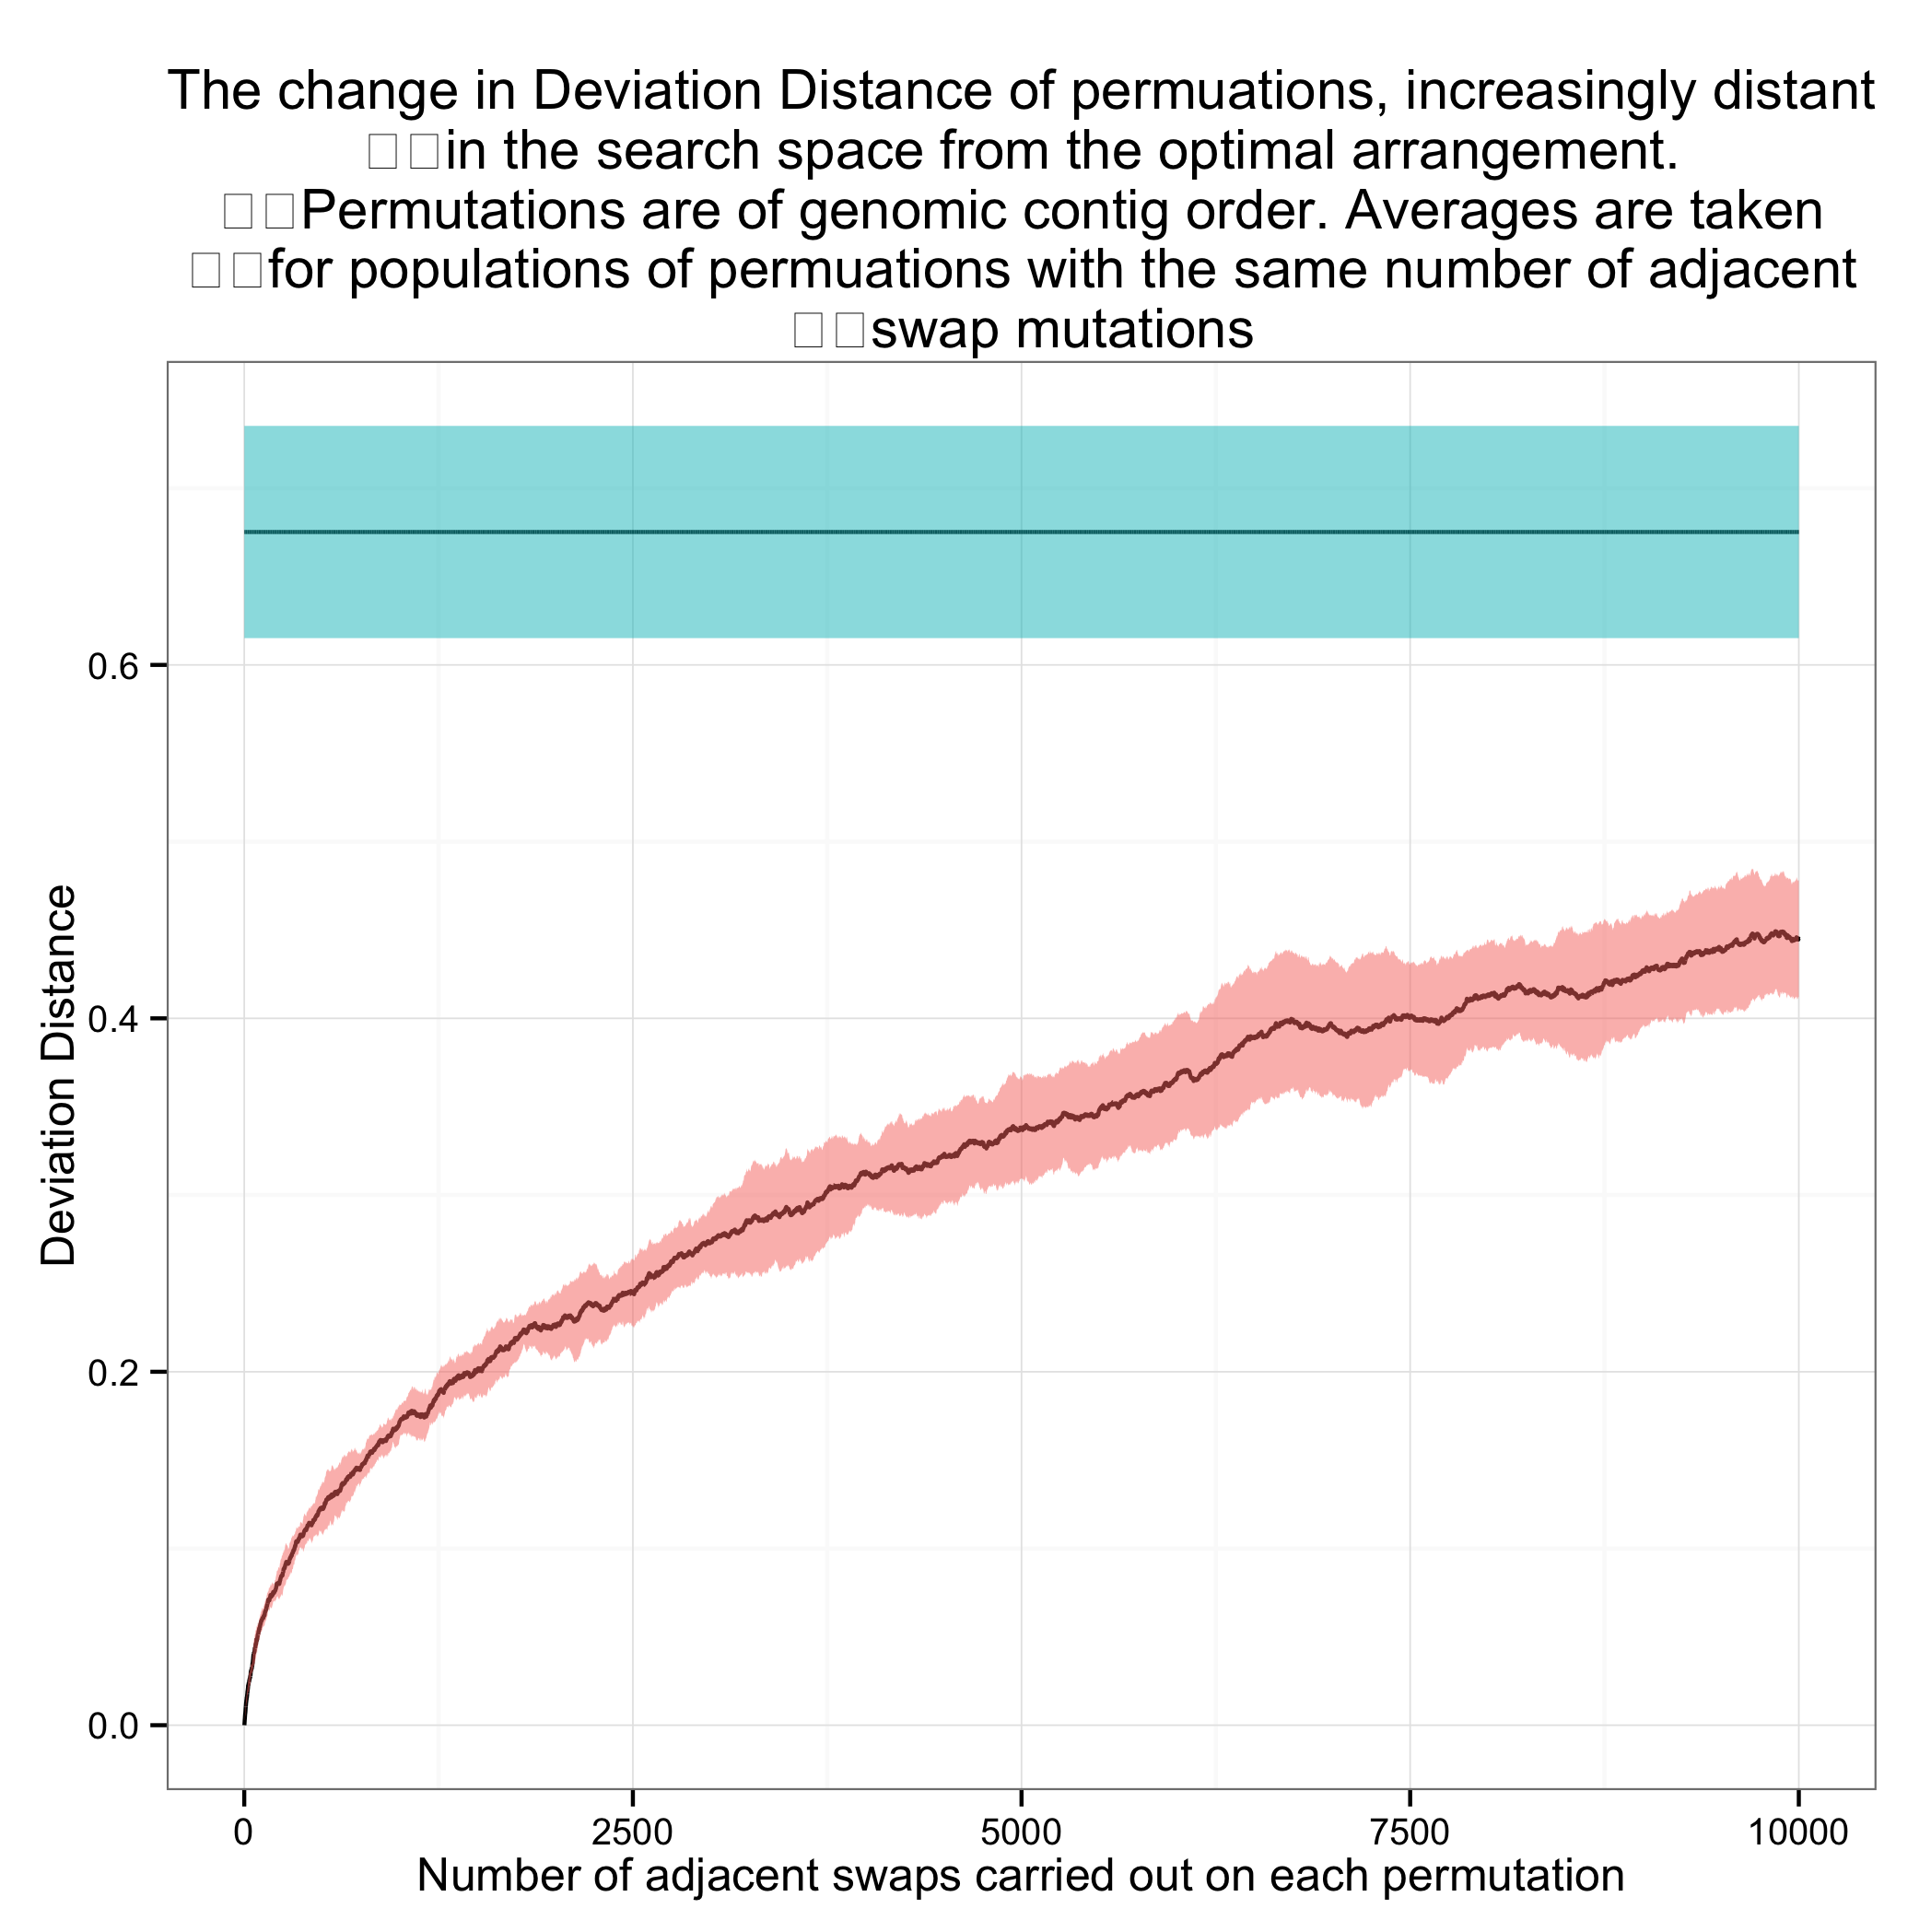

The data file committed next to this chart (first rows):
population, DeviationDistance, shuffled
1, 0.0, 0.7464
1, 0.0, 0.5855
1, 0.0, 0.6125
1, 0.0, 0.7137
1, 0.0, 0.7279
1, 0.0, 0.6368
1, 0.0, 0.7308
1, 0.0, 0.6866
1, 0.0, 0.6026
1, 0.0, 0.7094
2, 0.001425
2, 0.001425
2, 0.001425
2, 0.001425
2, 0.001425
2, 0.001425
2, 0.001425
2, 0.001425
2, 0.001425
2, 0.001425
3, 0.002849
3, 0.002849
3, 0.002849
3, 0.002849
3, 0.002849
3, 0.002849
3, 0.002849
3, 0.002849
3, 0.002849
3, 0.002849
4, 0.004274
4, 0.004274
4, 0.004274
4, 0.004274
4, 0.002849
4, 0.004274
4, 0.004274
4, 0.004274
4, 0.001425
4, 0.004274
5, 0.005698
5, 0.005698
5, 0.005698
5, 0.005698
5, 0.004274
5, 0.005698
5, 0.005698
5, 0.005698
5, 0.002849
5, 0.005698
6, 0.007123
6, 0.007123
6, 0.007123
6, 0.007123
6, 0.005698
6, 0.007123
6, 0.007123
6, 0.004274
6, 0.004274
6, 0.007123
... 99,940 more rows
